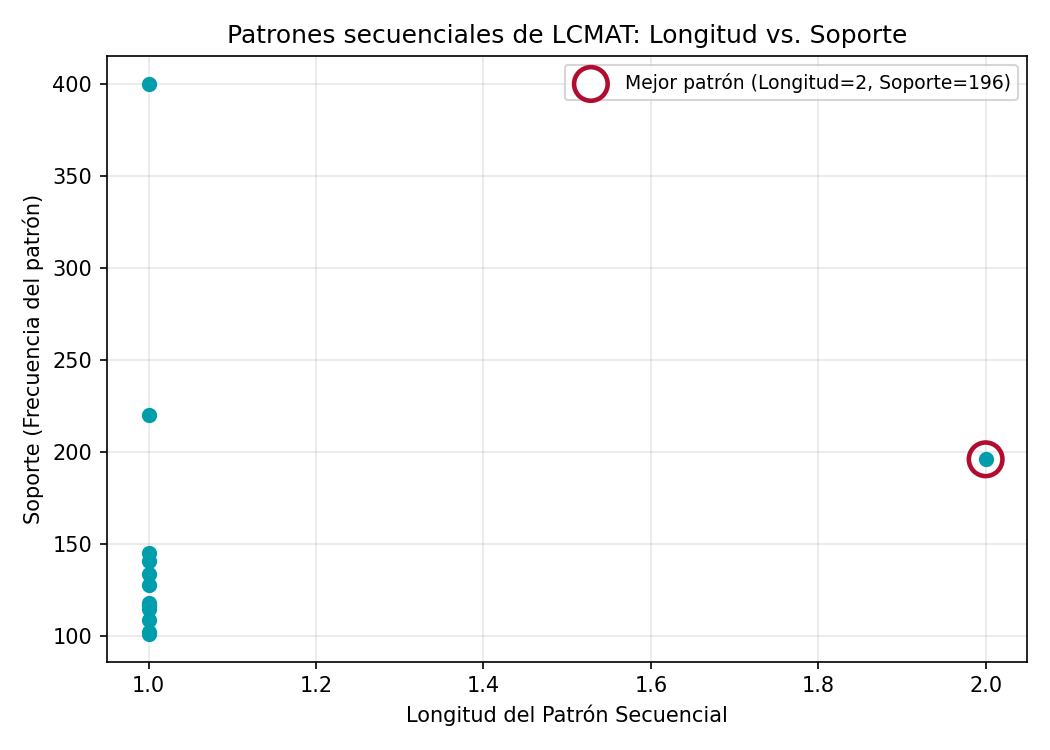

The data file committed next to this chart (first rows):
Lenght, Support, Pattern, PatternMaterias
2, 196, [('MATE820001', 'MATE820007'), ('MATE820…, {alg1, anl1} -> {algLineal, anl2}
1, 400, [('MATE820001', 'MATE820007')], {alg1, anl1}
1, 220, [('MATE820004', 'MATE820008')], {algLineal, anl2}
1, 145, [('MATE820004',)], {algLineal}
1, 141, [('MATE820007',)], {anl1}
1, 134, [('!MATE820004',)], {!algLineal}
1, 128, [('MATE820011',)], {CalAvz}
1, 118, [('!MATE820001',)], {!alg1}
1, 117, [('!MATE820007',)], {!anl1}
1, 115, [('MATE820008',)], {anl2}
1, 109, [('MATE820014',)], {ECN}
1, 102, [('!MATE820001', '!MATE820007')], {!alg1, !anl1}
1, 101, [('!MATE820004', 'MATE820008')], {!algLineal, anl2}
